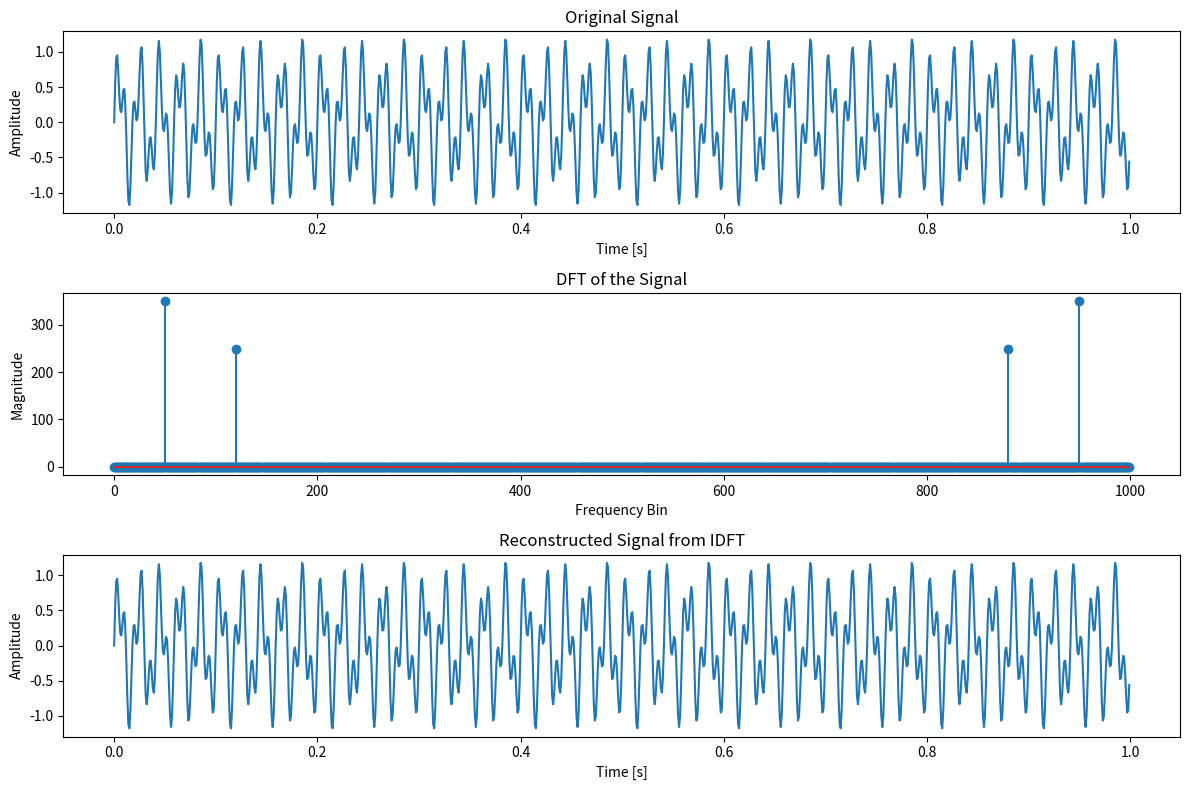

This chart was generated by the following Python code:
import numpy as np
import matplotlib.pyplot as plt

# Define the DFT function
def DFT(x):
    N = len(x)
    X = np.zeros(N, dtype=complex)
    for k in range(N):
        for n in range(N):
            X[k] += x[n] * np.exp(-2j * np.pi * k * n / N)
    return X

# Define the IDFT function
def IDFT(X):
    N = len(X)
    x = np.zeros(N, dtype=complex)
    for n in range(N):
        for k in range(N):
            x[n] += X[k] * np.exp(2j * np.pi * k * n / N)
        x[n] /= N
    return x

# Sample signal: a sum of two sinusoids
Fs = 1000  # Sampling frequency
T = 1/Fs  # Sampling period
t = np.arange(0, 1, T)  # Time vector
f1, f2 = 50, 120  # Frequencies of the sinusoids
x = 0.7 * np.sin(2 * np.pi * f1 * t) + 0.5 * np.sin(2 * np.pi * f2 * t)

# Compute DFT
X = DFT(x)

# Compute IDFT
x_reconstructed = IDFT(X)

# Plot the original and reconstructed signals
plt.figure(figsize=(12, 8))

plt.subplot(3, 1, 1)
plt.plot(t, x)
plt.title('Original Signal')
plt.xlabel('Time [s]')
plt.ylabel('Amplitude')

plt.subplot(3, 1, 2)
plt.stem(np.abs(X))
plt.title('DFT of the Signal')
plt.xlabel('Frequency Bin')
plt.ylabel('Magnitude')

plt.subplot(3, 1, 3)
plt.plot(t, x_reconstructed.real)  # Take the real part as the result should be real
plt.title('Reconstructed Signal from IDFT')
plt.xlabel('Time [s]')
plt.ylabel('Amplitude')

plt.tight_layout()
plt.show()
